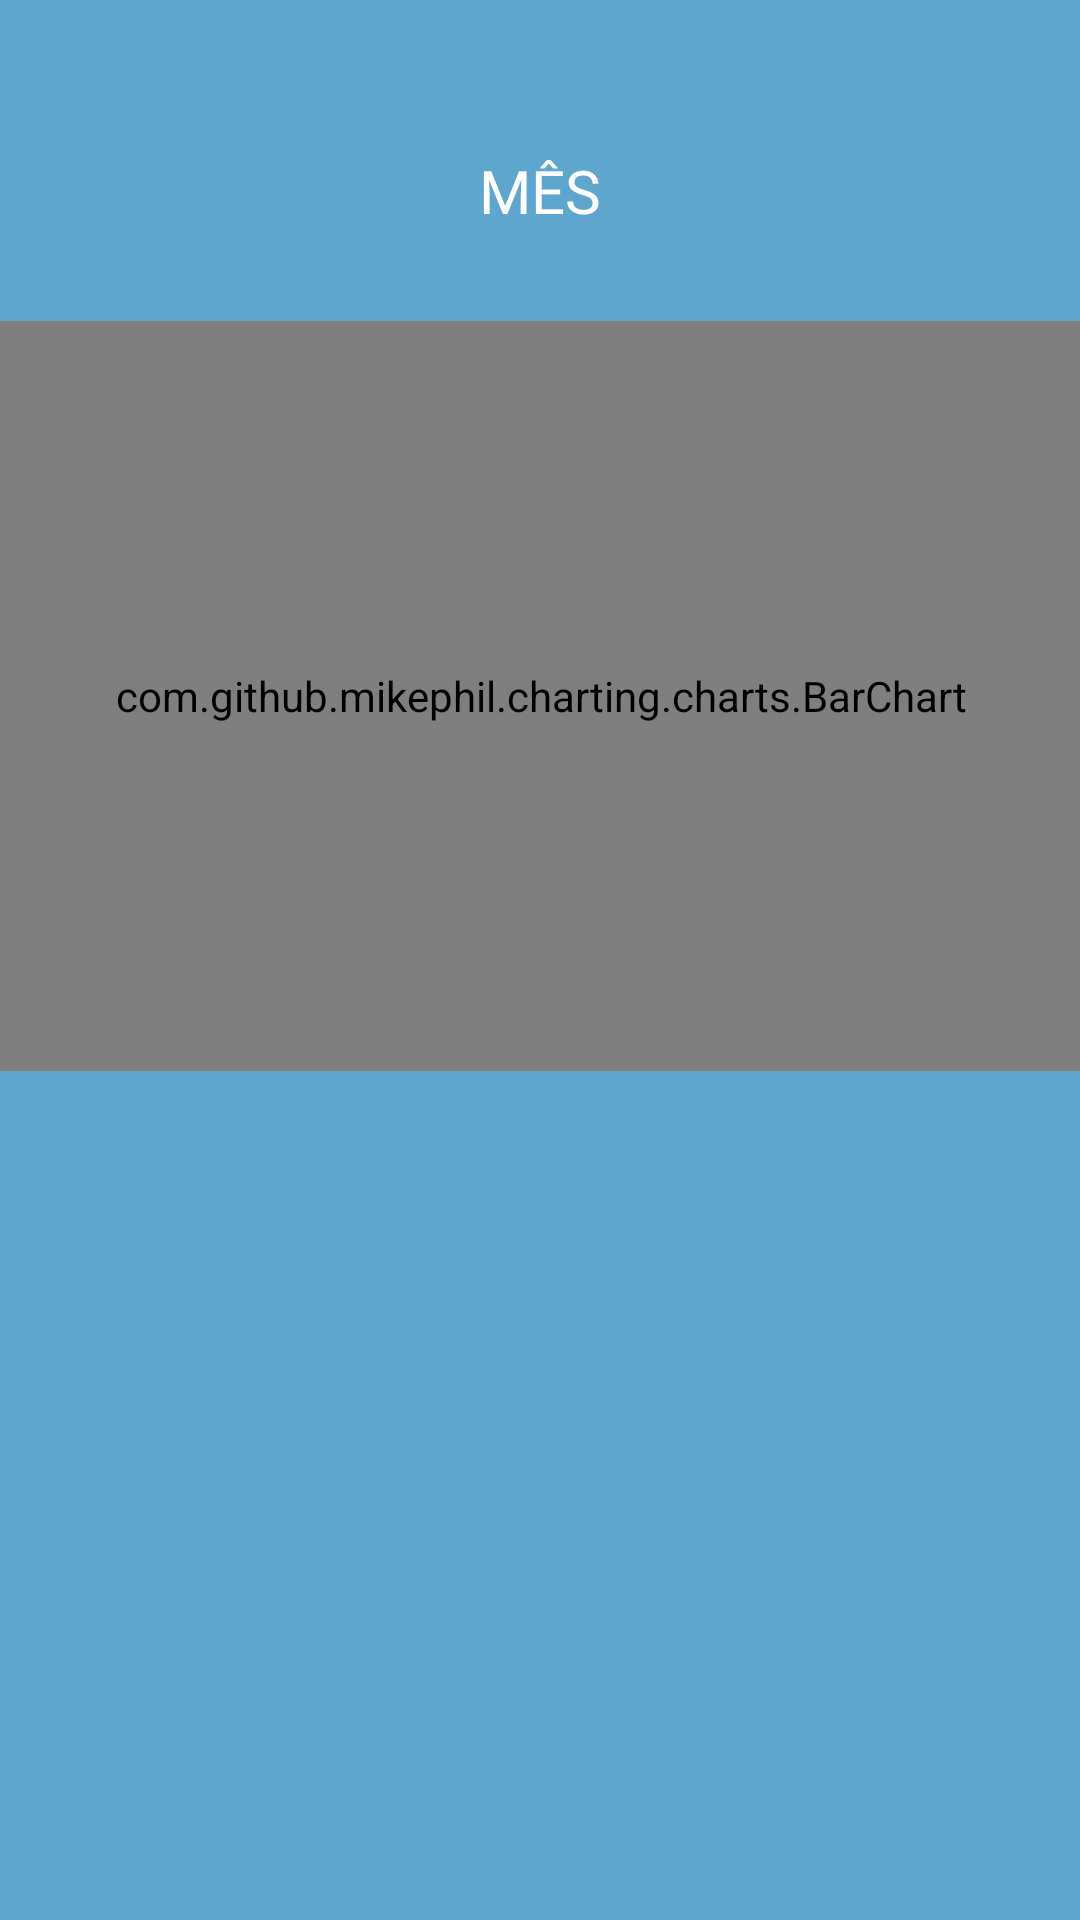

Produce the Android XML layout that renders to this screen, including the resource entries it uses.
<!-- AndroidManifest.xml: application theme Theme.splashFumas -->
<!-- res/layout/fragment_graficos.xml -->
<?xml version="1.0" encoding="utf-8"?>
<androidx.constraintlayout.widget.ConstraintLayout xmlns:android="http://schemas.android.com/apk/res/android"
    xmlns:app="http://schemas.android.com/apk/res-auto"
    xmlns:tools="http://schemas.android.com/tools"
    android:layout_width="match_parent"
    android:layout_height="match_parent"
    tools:context=".Fragments.FragmentGraficos"
    android:background="@color/azulsereno">

    
    <TextView
        android:id="@+id/txt_bemvindo"
        android:layout_width="wrap_content"
        android:layout_height="wrap_content"
        android:layout_marginTop="50dp"
        android:fontFamily="@font/montextra"
        android:text="MÊS"
        android:textColor="@color/white"
        android:textSize="20sp"
        app:layout_constraintEnd_toEndOf="parent"
        app:layout_constraintStart_toStartOf="parent"
        app:layout_constraintTop_toTopOf="parent" />

    <com.github.mikephil.charting.charts.BarChart
        android:id="@+id/teste"
        android:layout_width="370dp"
        android:layout_height="250dp"
        android:layout_marginTop="30dp"
        app:layout_constraintEnd_toEndOf="parent"
        app:layout_constraintStart_toStartOf="parent"
        app:layout_constraintTop_toBottomOf="@+id/txt_bemvindo" />

</androidx.constraintlayout.widget.ConstraintLayout>
<!-- resources referenced by this layout -->
<resources>
  <color name="azulsereno">#5EA6CE</color>
  <color name="white">#FFFFFFFF</color>
  <style name="Theme.splashFumas" parent="Theme.MaterialComponents.DayNight.NoActionBar">
          <item name="android:statusBarColor">@color/azulsereno</item>
          <item name="android:windowBackground">@drawable/splash_bg</item>
      </style>
  <!-- drawable splash_bg (drawable) -->
  <?xml version="1.0" encoding="utf-8"?>
  <layer-list xmlns:android="http://schemas.android.com/apk/res/android">
      <item android:drawable="@color/azulsereno"/>
      <item>
          <bitmap
              android:gravity="center"
              android:src="@drawable/maozinha_fumante"
              />
      </item>
  </layer-list>
  <!-- drawable maozinha_fumante: png bitmap (drawable-v24, 2720 bytes) -->
</resources>
